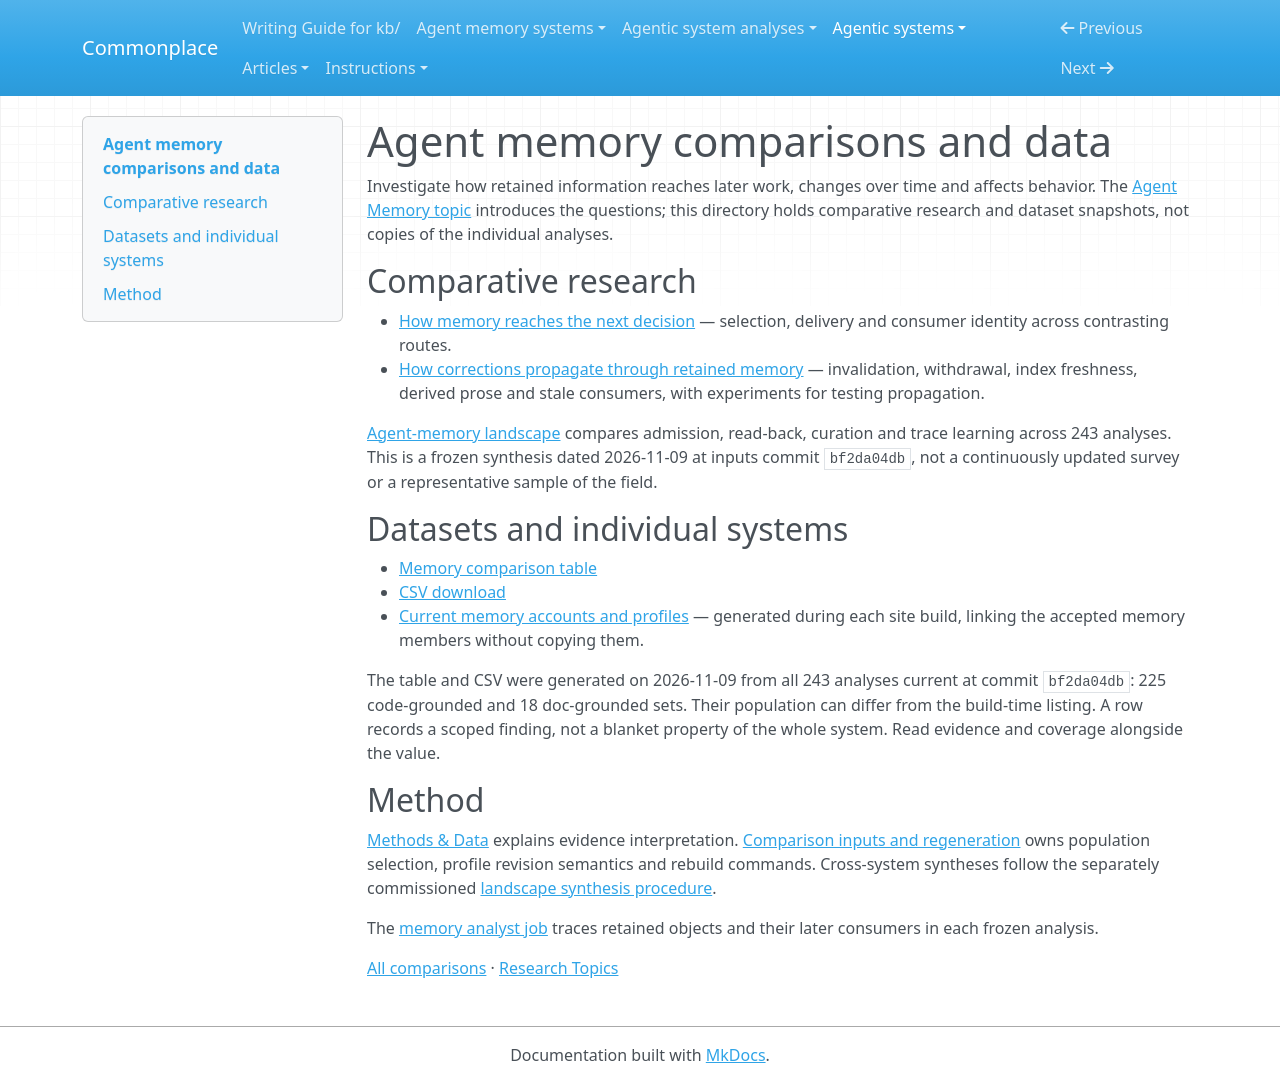

repository: zby/commonplace · page: agentic-systems/comparisons/memory/index.html · generator: mkdocs

# Agent memory comparisons and data

Investigate how retained information reaches later work, changes over time
and affects behavior. The [Agent Memory topic](../../topics/memory.md) introduces
the questions; this directory holds comparative research and dataset snapshots,
not copies of the individual analyses.

## Comparative research

- [How memory reaches the next decision](./read-back-mechanisms.md) —
  selection, delivery and consumer identity across contrasting routes.
- [How corrections propagate through retained memory](./correction-propagation.md) —
  invalidation, withdrawal, index freshness, derived prose and stale consumers,
  with experiments for testing propagation.

[Agent-memory landscape](./agent-memory-landscape.md) compares admission,
read-back, curation and trace learning across 243 analyses. This is a frozen
synthesis dated 2026-11-09 at inputs commit `bf2da04db`, not a continuously
updated survey or a representative sample of the field.

## Datasets and individual systems

- [Memory comparison table](./memory-systems-table.md)
- [CSV download](./memory-systems.csv)
- [Current memory accounts and profiles](./systems.md) — generated during each
  site build, linking the accepted memory members without copying them.

The table and CSV were generated on 2026-11-09 from all 243 analyses current at
commit `bf2da04db`: 225 code-grounded and 18 doc-grounded sets. Their population
can differ from the build-time listing.
A row records a scoped finding, not a blanket property of the whole system.
Read evidence and coverage alongside the value.

## Method

[Methods & Data](../../methods.md) explains evidence interpretation.
[Comparison inputs and regeneration](../builds.md) owns population selection,
profile revision semantics and rebuild commands. Cross-system syntheses follow
the separately commissioned
[landscape synthesis procedure](../../instructions/synthesize-agent-memory-landscape/SKILL.md).

The [memory analyst job](../../../agentic-system-analyses/instructions/analyse-agentic-system/jobs/analyse-memory.md)
traces retained objects and their later consumers in each frozen analysis.

[All comparisons](../README.md) · [Research Topics](../../topics/README.md)
